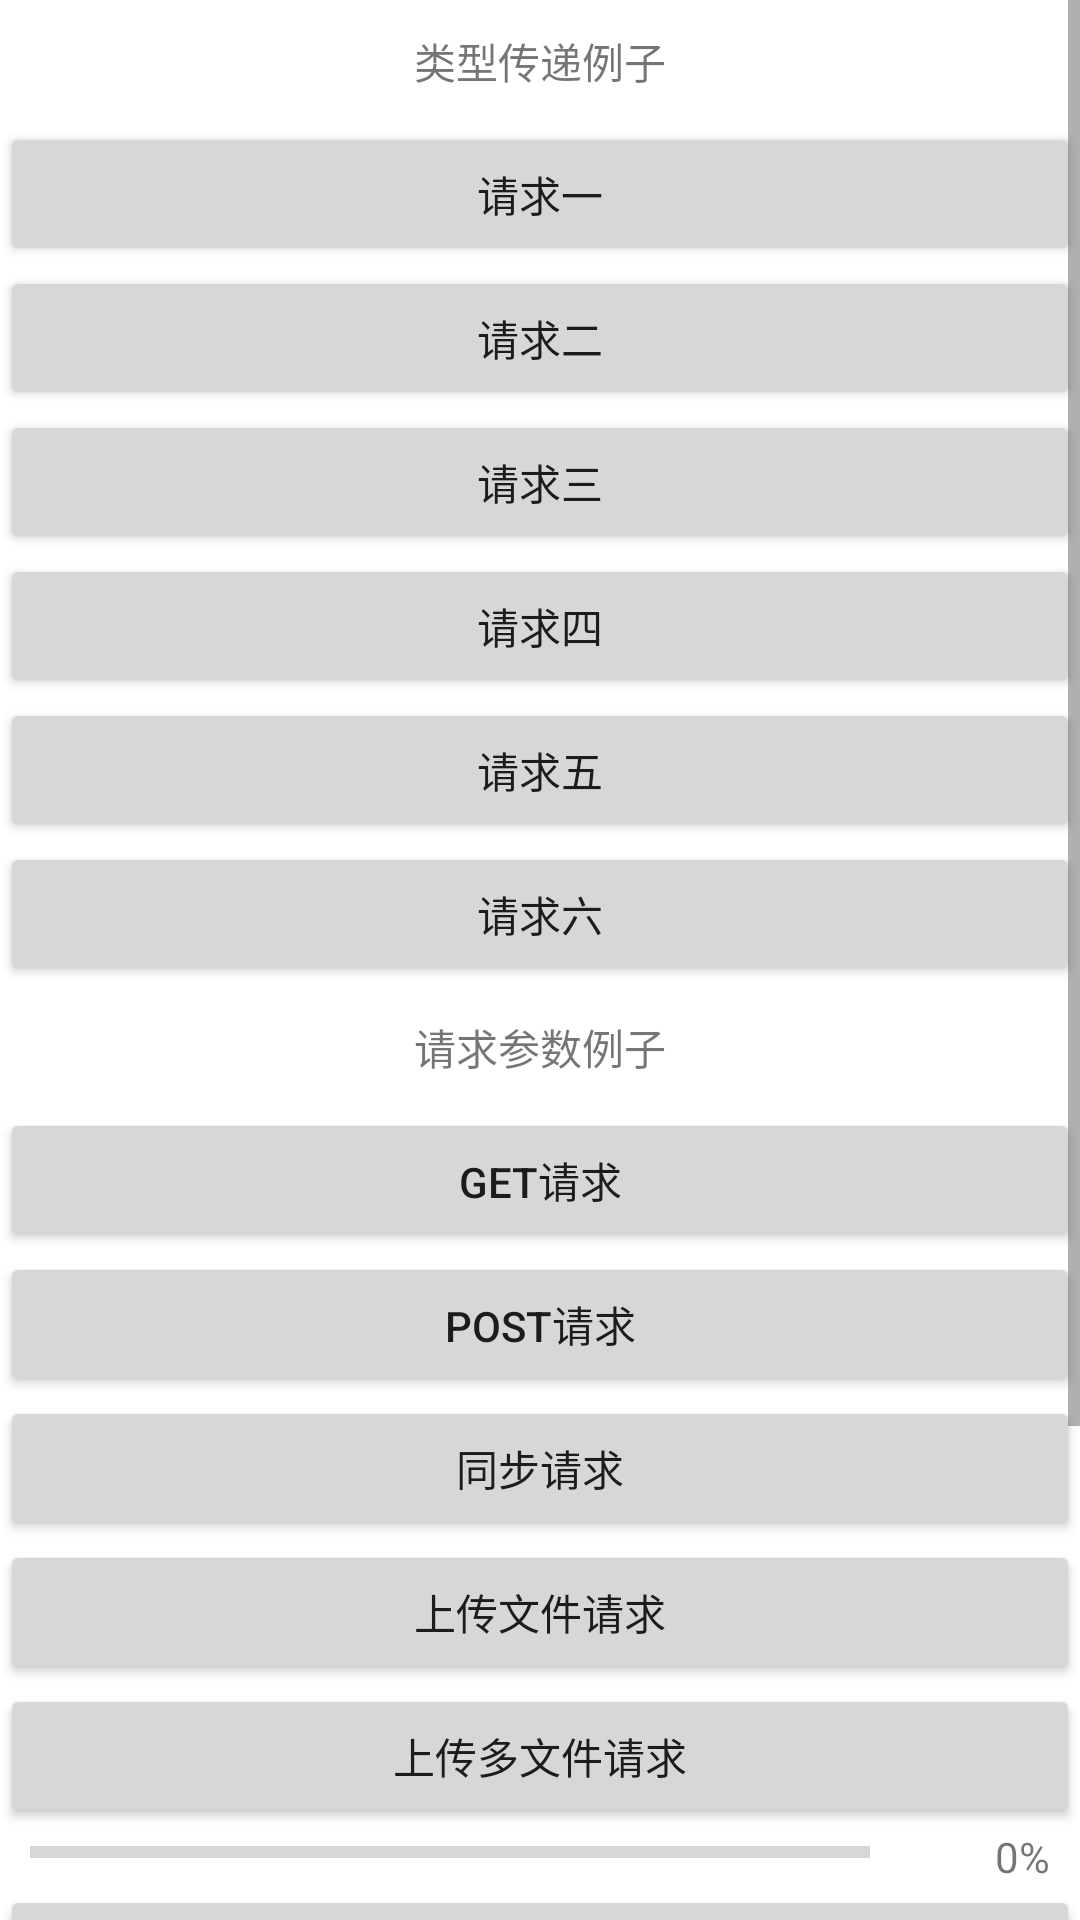

This screen was rendered from an Android layout file. Write that file and the resources it references.
<!-- AndroidManifest.xml: application theme AppTheme -->
<!-- res/layout/activity_main.xml -->
<?xml version="1.0" encoding="utf-8"?>
<LinearLayout xmlns:android="http://schemas.android.com/apk/res/android"
    xmlns:tools="http://schemas.android.com/tools"
    android:layout_width="match_parent"
    android:layout_height="match_parent"
    android:orientation="vertical"
    tools:context=".MainActivity">

    <ScrollView
        android:layout_width="match_parent"
        android:layout_height="match_parent">

        <LinearLayout
            android:layout_width="match_parent"
            android:layout_height="match_parent"
            android:orientation="vertical">

            <TextView
                android:layout_width="match_parent"
                android:layout_height="wrap_content"
                android:layout_margin="10dp"
                android:gravity="center"
                android:text="类型传递例子" />

            <Button
                android:layout_width="match_parent"
                android:layout_height="wrap_content"
                android:onClick="get1Request"
                android:text="请求一" />

            <Button
                android:layout_width="match_parent"
                android:layout_height="wrap_content"
                android:onClick="get2Request"
                android:text="请求二" />

            <Button
                android:layout_width="match_parent"
                android:layout_height="wrap_content"
                android:onClick="get3Request"
                android:text="请求三" />

            <Button
                android:layout_width="match_parent"
                android:layout_height="wrap_content"
                android:onClick="get4Request"
                android:text="请求四" />

            <Button
                android:layout_width="match_parent"
                android:layout_height="wrap_content"
                android:onClick="get5Request"
                android:text="请求五" />

            <Button
                android:layout_width="match_parent"
                android:layout_height="wrap_content"
                android:onClick="get6Request"
                android:text="请求六" />

            <TextView
                android:layout_width="match_parent"
                android:layout_height="wrap_content"
                android:layout_margin="10dp"
                android:gravity="center"
                android:text="请求参数例子" />

            <Button
                android:layout_width="match_parent"
                android:layout_height="wrap_content"
                android:onClick="getRequest"
                android:text="get请求" />

            <Button
                android:layout_width="match_parent"
                android:layout_height="wrap_content"
                android:onClick="postRequest"
                android:text="post请求" />

            <Button
                android:layout_width="match_parent"
                android:layout_height="wrap_content"
                android:onClick="syncRequest"
                android:text="同步请求" />

            <Button
                android:layout_width="match_parent"
                android:layout_height="wrap_content"
                android:onClick="uploadRequest"
                android:text="上传文件请求" />

            <Button
                android:layout_width="match_parent"
                android:layout_height="wrap_content"
                android:onClick="uploadMoreRequest"
                android:text="上传多文件请求" />

            <FrameLayout
                android:layout_width="match_parent"
                android:layout_height="wrap_content"
                android:layout_gravity="center_vertical"
                android:layout_marginStart="10dp"
                android:layout_marginEnd="10dp">

                <ProgressBar
                    android:id="@+id/downloadProgress"
                    style="?android:attr/progressBarStyleHorizontal"
                    android:layout_width="match_parent"
                    android:layout_height="wrap_content"
                    android:layout_marginRight="60dp"
                    android:max="100" />

                <TextView
                    android:id="@+id/tv_progress"
                    android:layout_width="wrap_content"
                    android:layout_height="wrap_content"
                    android:layout_gravity="center|right"
                    android:text="0%" />
            </FrameLayout>

            <Button
                android:layout_width="match_parent"
                android:layout_height="wrap_content"
                android:onClick="bitmapRequest"
                android:text="Bitmap下载" />

            <ImageView
                android:id="@+id/showBitmap"
                android:layout_width="wrap_content"
                android:layout_height="wrap_content"
                android:layout_gravity="center" />

            <Button
                android:layout_width="match_parent"
                android:layout_height="wrap_content"
                android:onClick="download1Request"
                android:text="文件下载一" />

            <FrameLayout
                android:layout_width="match_parent"
                android:layout_height="wrap_content"
                android:layout_gravity="center_vertical"
                android:layout_marginStart="10dp"
                android:layout_marginEnd="10dp">

                <ProgressBar
                    android:id="@+id/downloadProgress1"
                    style="?android:attr/progressBarStyleHorizontal"
                    android:layout_width="match_parent"
                    android:layout_height="wrap_content"
                    android:layout_marginRight="60dp"
                    android:max="100" />

                <TextView
                    android:id="@+id/tv_speed1"
                    android:layout_width="wrap_content"
                    android:layout_height="wrap_content"
                    android:layout_gravity="center"
                    android:text="下载速度" />

                <TextView
                    android:id="@+id/tv_progress1"
                    android:layout_width="wrap_content"
                    android:layout_height="wrap_content"
                    android:layout_gravity="center|right"
                    android:text="0%" />
            </FrameLayout>

            <Button
                android:layout_width="match_parent"
                android:layout_height="wrap_content"
                android:onClick="download2Request"
                android:text="文件下载二" />

            <FrameLayout
                android:layout_width="match_parent"
                android:layout_height="wrap_content"
                android:layout_gravity="center_vertical"
                android:layout_marginStart="10dp"
                android:layout_marginEnd="10dp">

                <ProgressBar
                    android:id="@+id/downloadProgress2"
                    style="?android:attr/progressBarStyleHorizontal"
                    android:layout_width="match_parent"
                    android:layout_height="wrap_content"
                    android:layout_marginRight="60dp"
                    android:max="100" />

                <TextView
                    android:id="@+id/tv_speed2"
                    android:layout_width="wrap_content"
                    android:layout_height="wrap_content"
                    android:layout_gravity="center"
                    android:text="下载速度" />

                <TextView
                    android:id="@+id/tv_progress2"
                    android:layout_width="wrap_content"
                    android:layout_height="wrap_content"
                    android:layout_gravity="center|right"
                    android:text="0%" />
            </FrameLayout>

            <Button
                android:layout_width="match_parent"
                android:layout_height="wrap_content"
                android:onClick="cancelRequest"
                android:text="取消请求" />

        </LinearLayout>
    </ScrollView>

</LinearLayout>
<!-- resources referenced by this layout -->
<resources>
  <style name="AppTheme" parent="Theme.AppCompat.Light.NoActionBar">
          
          <item name="colorPrimary">@color/colorPrimaryDark</item>
          
          <item name="colorPrimaryDark">@color/colorPrimaryDark</item>
          
          <item name="colorAccent">@color/colorAccent</item>
          
          <item name="android:windowBackground">@color/colorPrimary</item>
      </style>
  <color name="colorPrimaryDark">#393A3E</color>
  <color name="colorAccent">#999999</color>
  <color name="colorPrimary">#FFFFFF</color>
</resources>
